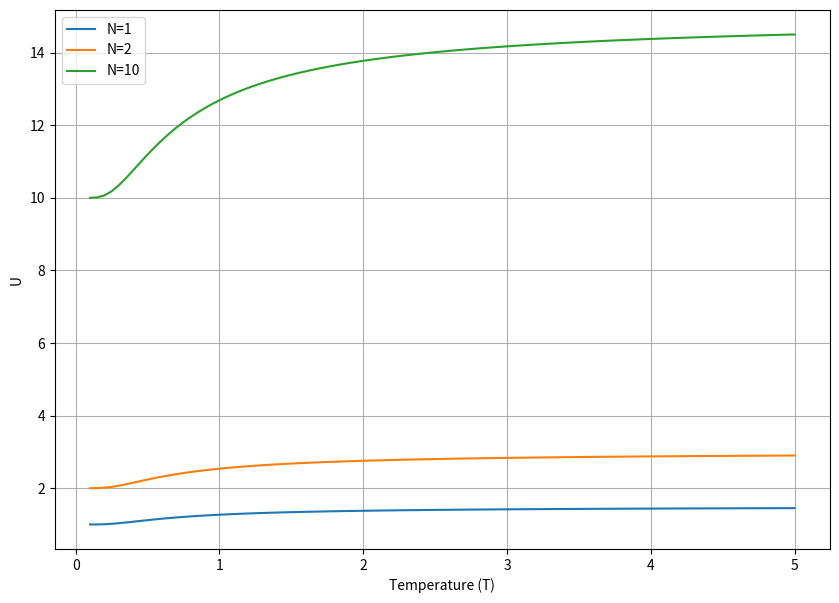
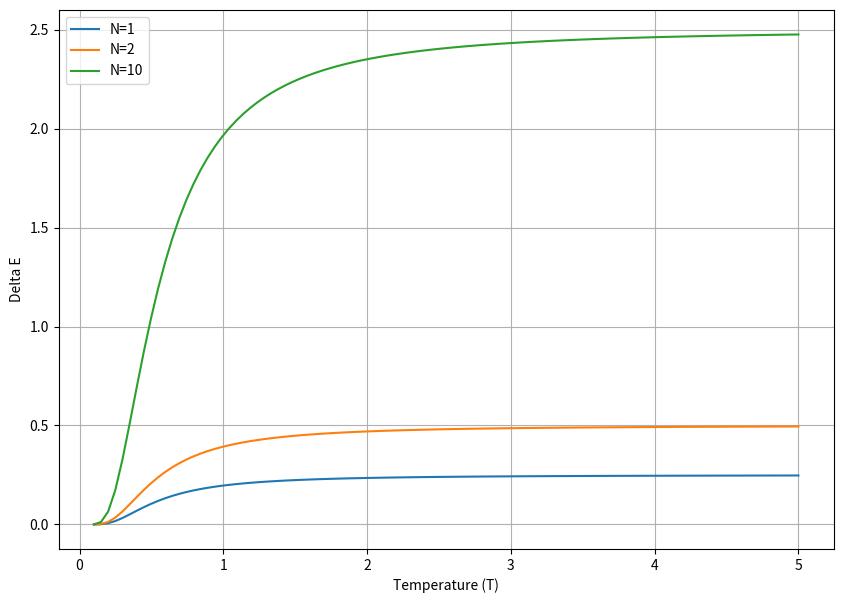
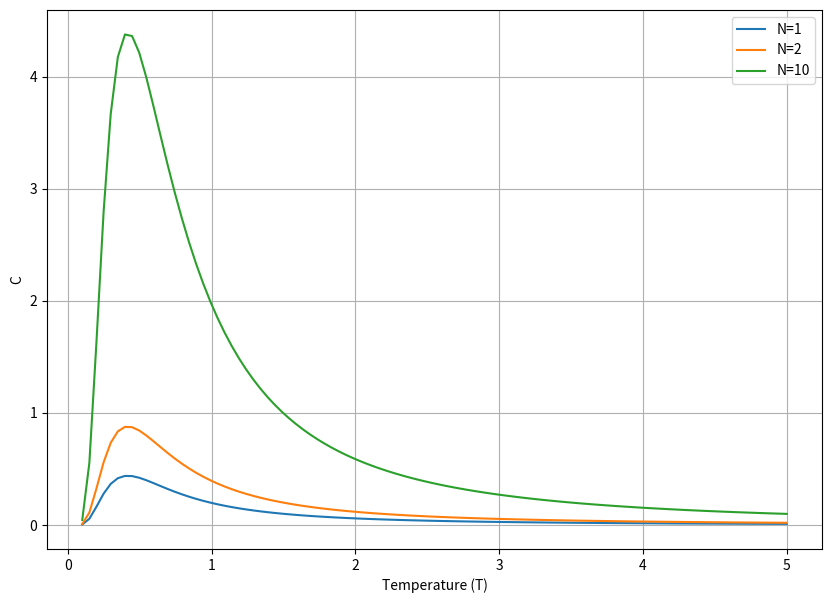
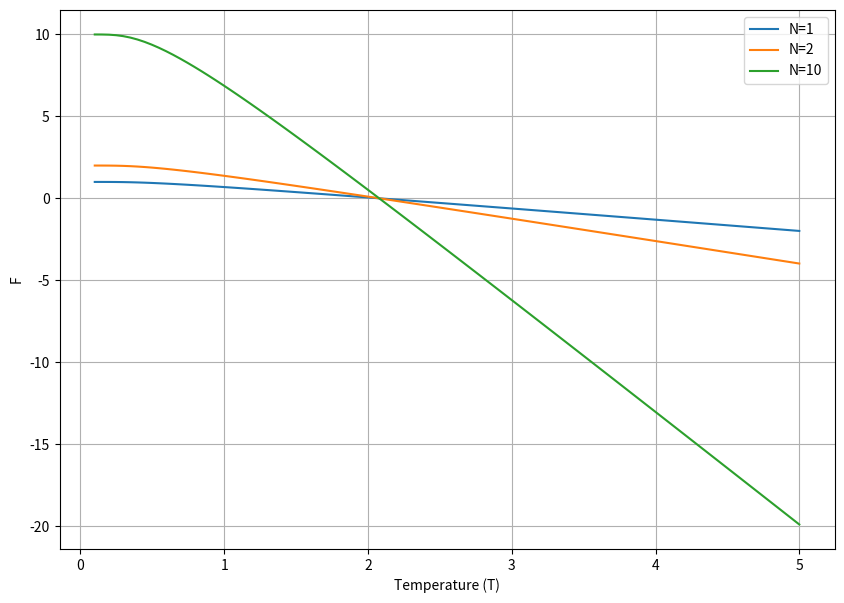
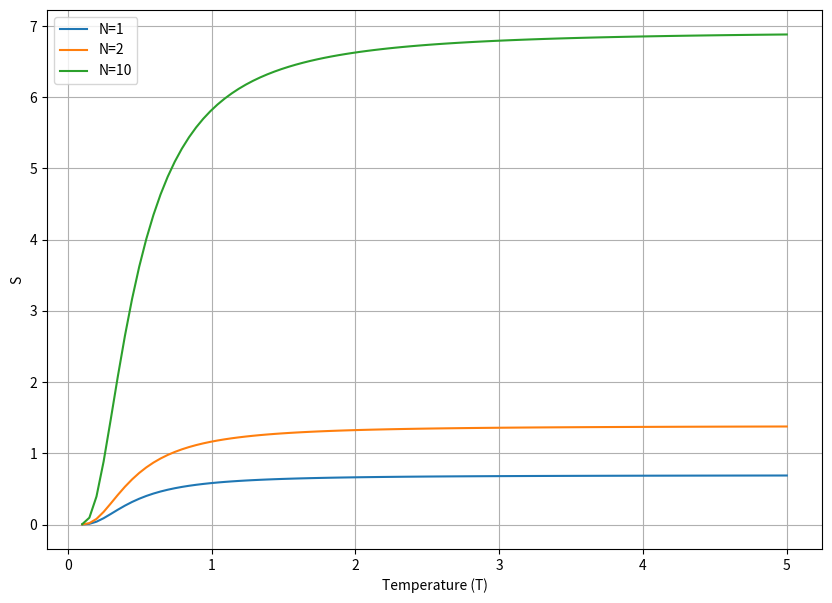
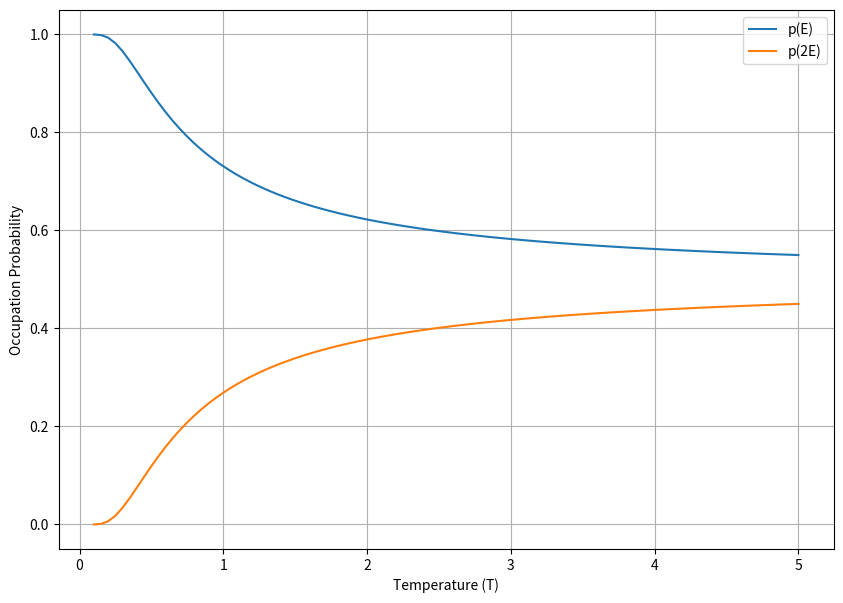

These figures' Python source, in order:
import numpy as np
import matplotlib.pyplot as plt
import scipy.constants as sc

e = 1  
k_B = sc.Boltzmann

T = np.linspace(0.1, 5, 100)
beta = 1/T  
def Z(beta, N):
    
    return (np.exp(-beta*e) + np.exp(-2*beta*e))**N
Z1 = np.exp(-beta*e) + np.exp(-2*beta*e)  #partition function
U1 = (e*np.exp(-beta*e) + 2*e*np.exp(-2*beta*e)) / Z1  # Energy per particle

Ns = [1, 2, 10]
qnt = {
    'U': [N*U1 for N in Ns],
    'Delta E': [N*( (e**2*np.exp(-beta*e) + (2*e)**2*np.exp(-2*beta*e))/Z1 - U1**2 ) for N in Ns],
    'C': [N*( ( (e**2*np.exp(-beta*e) + (2*e)**2*np.exp(-2*beta*e))/Z1 - U1**2 ) * beta**2 ) for N in Ns],
    'F': [-(1/beta)*np.log(Z(beta, N)) for N in Ns],
    'S': [(N*U1 + (1/beta)*np.log(Z(beta, N))) * beta for N in Ns]
}


for name, values in qnt.items():
    plt.figure(figsize=(10, 7))
    for i, N in enumerate(Ns):
        plt.plot(T, values[i], label=f'N={N}')
    plt.xlabel('Temperature (T)')
    plt.ylabel(name)
    plt.legend()
    plt.grid()
    plt.show()


plow = np.exp(-beta*e)/Z1
phigh = np.exp(-2*beta*e)/Z1

plt.figure(figsize=(10, 7))
plt.plot(T, plow, label='p(E)')
plt.plot(T, phigh, label='p(2E)')
plt.xlabel('Temperature (T)')
plt.ylabel('Occupation Probability')
plt.legend()
plt.grid()
plt.show()